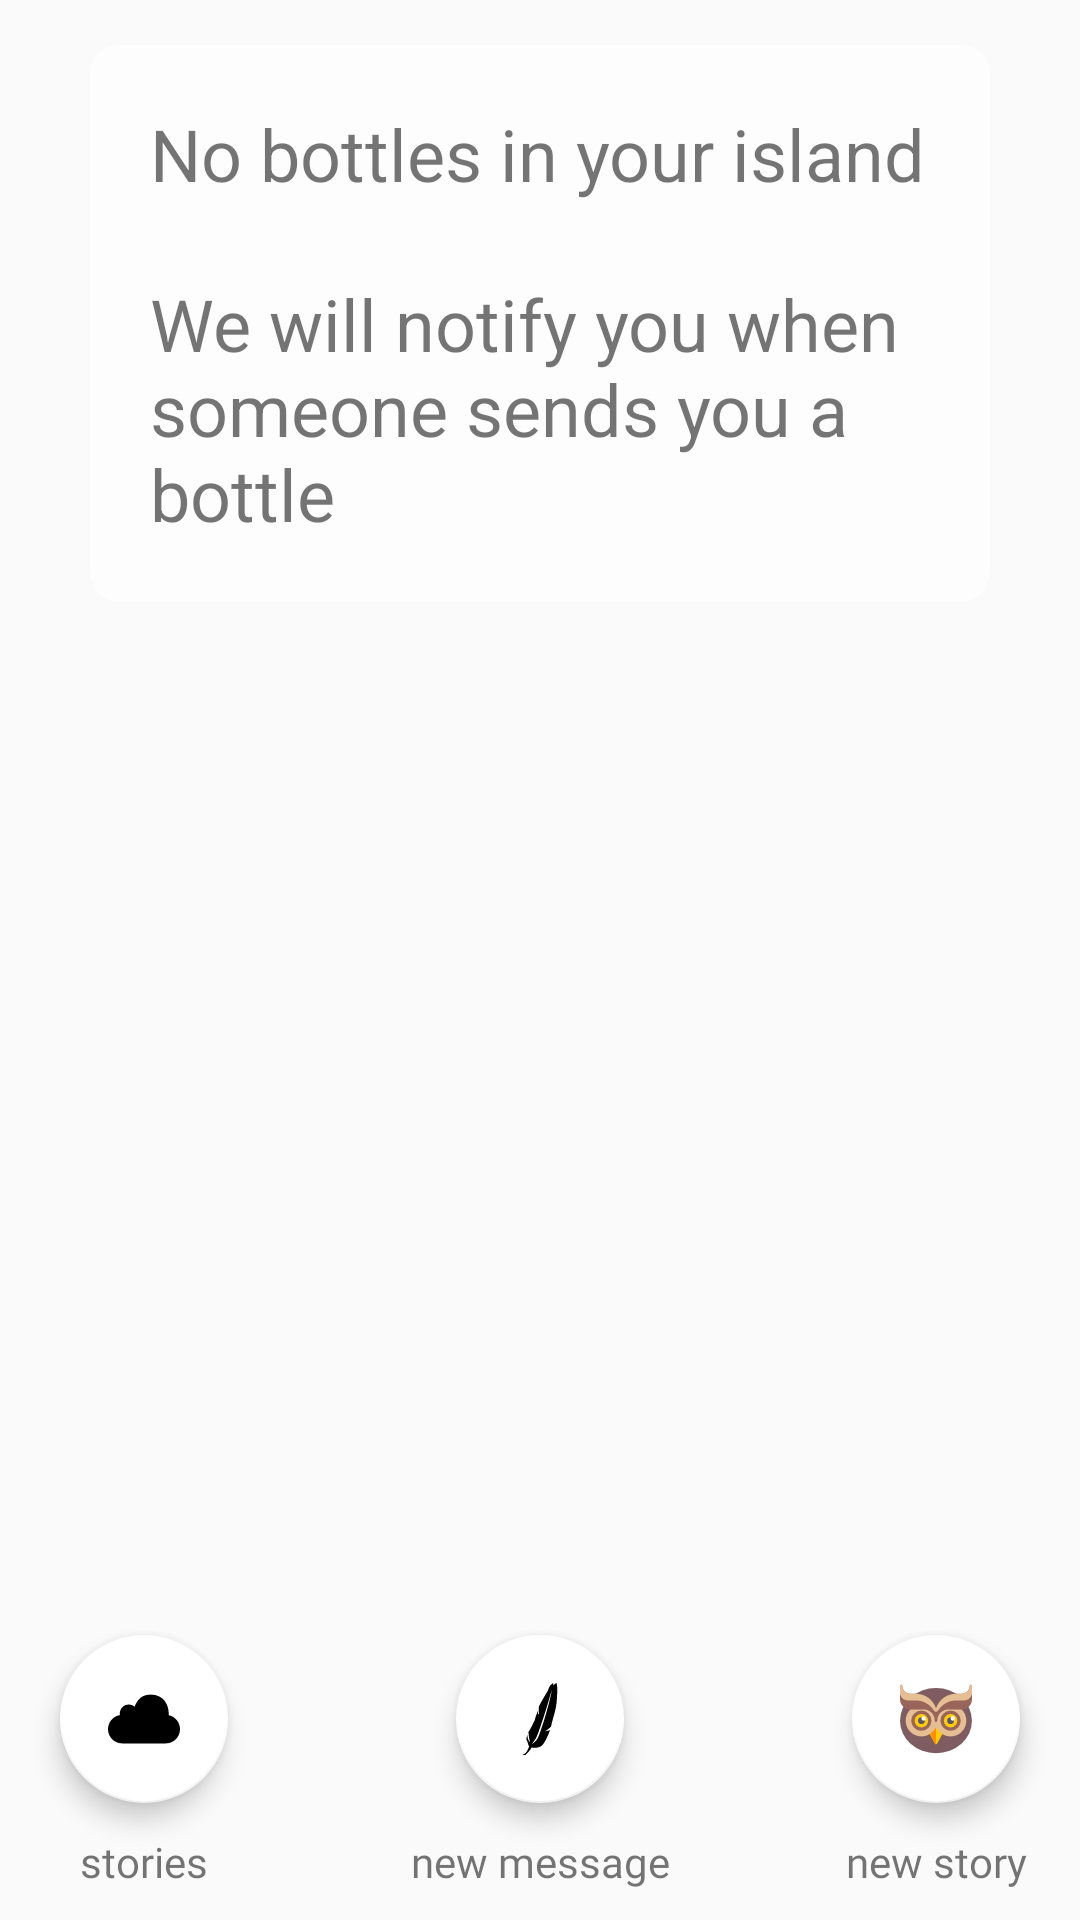

Write the Android layout XML for this screen, with the resource values it uses.
<!-- AndroidManifest.xml: application theme AppTheme -->
<!-- res/layout/fragment_group.xml -->
<androidx.constraintlayout.widget.ConstraintLayout xmlns:android="http://schemas.android.com/apk/res/android"
    xmlns:app="http://schemas.android.com/apk/res-auto"
    xmlns:tools="http://schemas.android.com/tools"
    android:layout_width="match_parent"
    android:layout_height="match_parent"
    >


    <android.support.v7.widget.RecyclerView
        android:id="@+id/recycler_view"
        android:layout_width="match_parent"
        android:layout_height="0dp"
        android:layout_above="@+id/send_bottle"
        android:layout_margin="30dp"
        android:layout_marginBottom="5dp"
        android:fadingEdge="vertical"
        android:overScrollMode="never"
        android:requiresFadingEdge="vertical"
        app:layout_constraintBottom_toTopOf="@+id/send_bottle"
        app:layout_constraintEnd_toEndOf="parent"
        app:layout_constraintStart_toStartOf="parent"
        app:layout_constraintTop_toBottomOf="@+id/adView">

    </android.support.v7.widget.RecyclerView>

    <RelativeLayout
        android:id="@+id/empty_layout"
        android:layout_width="0dp"
        android:layout_height="wrap_content"
        android:layout_marginStart="30dp"
        android:layout_marginEnd="30dp"
        android:background="@drawable/empty"
        app:layout_constraintEnd_toEndOf="parent"
        app:layout_constraintStart_toStartOf="parent"
        app:layout_constraintTop_toBottomOf="@+id/adView">

        <TextView
            android:id="@+id/empty_text"
            android:layout_width="wrap_content"
            android:layout_height="wrap_content"
            android:layout_centerInParent="true"
            android:layout_marginStart="20dp"
            android:layout_marginLeft="20dp"
            android:layout_marginTop="20dp"
            android:layout_marginEnd="20dp"
            android:layout_marginRight="20dp"
            android:layout_marginBottom="20dp"
            android:text="@string/empty_bottle"
            android:textSize="24sp" />

    </RelativeLayout>


    <FrameLayout
        android:id="@+id/adView"
        android:layout_width="match_parent"
        android:layout_height="wrap_content"

        android:layout_marginStart="20dp"
        android:layout_marginTop="15dp"
        android:layout_marginEnd="20dp"
        android:maxHeight="150dp"
        android:scrollbars="vertical"
        app:layout_constraintEnd_toEndOf="parent"
        app:layout_constraintStart_toStartOf="parent"
        app:layout_constraintTop_toTopOf="parent">

    </FrameLayout>

    <TextView
        android:id="@+id/textView5"
        android:layout_width="wrap_content"
        android:layout_height="wrap_content"
        android:layout_marginBottom="10dp"
        android:fontFamily="@font/candy"
        android:text="stories"
        app:layout_constraintBottom_toBottomOf="parent"
        app:layout_constraintEnd_toEndOf="@+id/cloud"
        app:layout_constraintStart_toStartOf="@+id/cloud" />

    <android.support.design.widget.FloatingActionButton
        android:id="@+id/send_bottle"
        android:layout_width="wrap_content"
        android:layout_height="wrap_content"
        android:layout_centerHorizontal="true"
        android:layout_marginBottom="10dp"
        app:backgroundTint="@color/cardview_light_background"
        app:elevation="5dp"
        app:fabSize="normal"
        app:layout_constraintBottom_toTopOf="@+id/textView15"
        app:layout_constraintEnd_toEndOf="parent"
        app:layout_constraintStart_toStartOf="parent"
        app:srcCompat="@drawable/ic_feather" />

    <TextView
        android:id="@+id/textView15"
        android:layout_width="wrap_content"
        android:layout_height="wrap_content"
        android:layout_marginBottom="10dp"
        android:fontFamily="@font/candy"
        android:text="new message"
        app:layout_constraintBottom_toBottomOf="parent"
        app:layout_constraintEnd_toEndOf="@+id/send_bottle"
        app:layout_constraintStart_toStartOf="@+id/send_bottle" />

    <android.support.design.widget.FloatingActionButton
        android:id="@+id/cloud"
        android:layout_width="wrap_content"
        android:layout_height="wrap_content"
        android:layout_alignParentStart="true"
        android:layout_marginStart="20dp"
        android:layout_marginBottom="10dp"
        android:clickable="true"
        app:backgroundTint="@color/cardview_light_background"
        app:elevation="5dp"
        app:fabSize="normal"
        app:layout_constraintBottom_toTopOf="@+id/textView5"
        app:layout_constraintStart_toStartOf="parent"
        app:srcCompat="@drawable/cloud" />

    <TextView
        android:id="@+id/textView17"
        android:layout_width="wrap_content"
        android:layout_height="wrap_content"
        android:layout_marginBottom="10dp"
        android:fontFamily="@font/candy"
        android:text="new story"
        app:layout_constraintBottom_toBottomOf="parent"
        app:layout_constraintEnd_toEndOf="@+id/send_owl"
        app:layout_constraintStart_toStartOf="@+id/send_owl" />

    <android.support.design.widget.FloatingActionButton
        android:id="@+id/send_owl"
        android:layout_width="wrap_content"
        android:layout_height="wrap_content"
        android:layout_alignParentEnd="true"
        android:layout_marginEnd="20dp"
        android:layout_marginBottom="10dp"
        android:clickable="true"
        app:backgroundTint="@color/cardview_light_background"
        app:elevation="5dp"
        app:fabSize="normal"
        app:layout_constraintBottom_toTopOf="@+id/textView17"
        app:layout_constraintEnd_toEndOf="parent"
        app:srcCompat="@drawable/owl2" />

</androidx.constraintlayout.widget.ConstraintLayout>
<!-- resources referenced by this layout -->
<resources>
  <!-- drawable cloud (drawable) -->
  <vector android:height="50dp" android:viewportHeight="430.117"
      android:viewportWidth="430.117" android:width="50dp" xmlns:android="http://schemas.android.com/apk/res/android">
      <path android:fillColor="#FF000000" android:pathData="M430.1,275.7c0,47 -37.8,85.1 -84.4,85.1H84.4C37.8,360.8 0,322.7 0,275.7c0,-42.4 30.8,-77.6 71.2,-84c-0.5,-3 -0.8,-6 -0.8,-9.2c0,-29.8 24,-53.9 53.5,-53.9c13.2,0 25.3,4.8 34.6,12.8c16.6,-37.7 37.9,-72.1 97.7,-72.1c72.5,0 106.8,56.3 106.8,115.7c0,2.5 -0.1,4.9 -0.3,7.4C401.1,200.3 430.1,234.6 430.1,275.7z"/>
  </vector>
  <!-- drawable empty (drawable-v28) -->
  <?xml version="1.0" encoding="utf-8"?>
  <shape android:shape="rectangle" xmlns:android="http://schemas.android.com/apk/res/android" >
  
      <corners
          android:radius="10dp"
          />
      <solid
          android:color="#9bffffff"
          />
  
  </shape>
  <!-- drawable ic_feather (drawable) -->
  <vector android:height="24dp" android:viewportHeight="792.0"
      android:viewportWidth="792.0" android:width="24dp" xmlns:android="http://schemas.android.com/apk/res/android">
      <path android:fillColor="#FF000000" android:pathData="M585.6,84.7c1.3,-33.7 -3.1,-60.5 -3.1,-60.4c0,-0 -1.9,-7.3 -1.3,-22.7c-17.6,-2.1 -35.7,23.3 -35.7,23.2c0,-0 -5.9,-6.3 -2.5,-24.7c-16.1,5.7 -36.6,30.3 -36.6,30.2c-0,0 -16.1,24.6 -22.3,50.9c-39,62.3 -99.6,174.9 -99.4,173.2c-0,0.2 -4.7,30.5 0.5,94.7c-17.3,-10.7 -11.8,-45.9 -11.8,-46.1c-0.1,0.9 -28.5,75.9 -32.8,96.4c-5,26.7 -71.7,142.8 -71.3,138.5c-0,0.4 1.3,49.5 16.2,111.3c-29.4,-20.3 -27.7,-79.7 -27.7,-80.1c-0.1,0.7 -17.6,50.3 -9.6,57.1c8,7 18.7,60.1 27.3,70.4c1.1,4.4 -26.7,80.6 -57.8,84.6c-31.3,5.2 8.9,11.5 15,11c3,0 20.6,-15.6 37.9,-36.7c17.2,-20.3 34.1,-46.1 34.1,-46c0.1,-0.2 71.8,14.7 110.8,-20c38.5,-30.5 90.9,-168.9 91.2,-171c-0,0.2 -39.9,11.3 -56.8,13.3c16.8,-6.4 66.7,-49.3 66.8,-50c0.1,-0.4 11.8,-58.2 39.7,-152C584.8,234.2 584.5,117.4 585.6,84.7zM367.6,612.4c-20.2,33.9 -55.8,58 -62.2,61.6c-0.3,0.2 -0.5,0.4 -0.7,0.5c-0.6,0.3 -0.3,0.1 0.7,-0.5c6.3,-4.6 35,-49.6 47.5,-69.6c6.5,-9 45.6,-112 87.9,-245.6c41.5,-128.3 86.2,-287.2 86.3,-286.7c-6.4,50.3 -43.2,195.4 -78.3,311.5C413.1,503.1 379.3,593.7 367.6,612.4z"/>
  </vector>
  <!-- drawable owl2: vector/xml drawable (drawable-v28, 2951 chars, omitted) -->
  <string name="empty_bottle">No bottles in your island\n\nWe will notify you when someone sends you a bottle</string>
  <style name="AppTheme" parent="Theme.AppCompat.Light.DarkActionBar">
          
          <item name="colorPrimary">@color/colorPrimary</item>
          <item name="colorPrimaryDark">@color/colorPrimaryDark</item>
          <item name="colorAccent">@color/colorAccent</item>
          
      </style>
  <color name="colorPrimary">#1E88E5</color>
  <color name="colorPrimaryDark">#1976D2</color>
  <color name="colorAccent">#0084ff</color>
</resources>
